The GitHub repository kavitha-35/Banana-Leaf-Disease-Detection contains a labelled image folder "Banana Disease Recognition" with 7 categories: banana black sigatoka disease, banana bract mosaic virus disease, banana healthy leaf, banana insect pest disease, banana moko disease, banana panama disease, banana yellow sigatoka disease. Examples follow, each with its label.

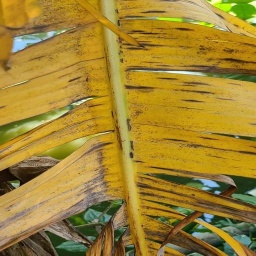
Label: banana panama disease

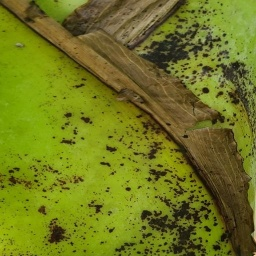
Label: banana bract mosaic virus disease

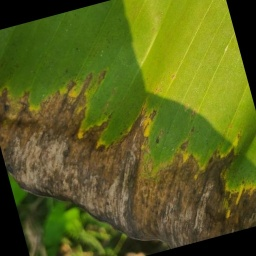
Label: banana black sigatoka disease

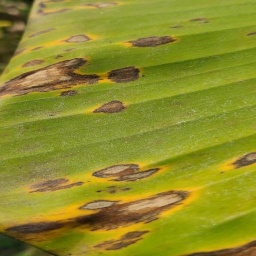
Label: banana yellow sigatoka disease

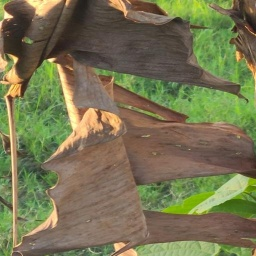
Label: banana moko disease

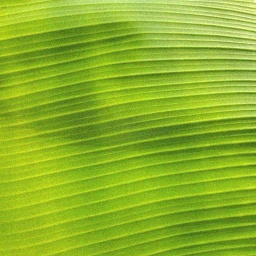
Label: banana healthy leaf
